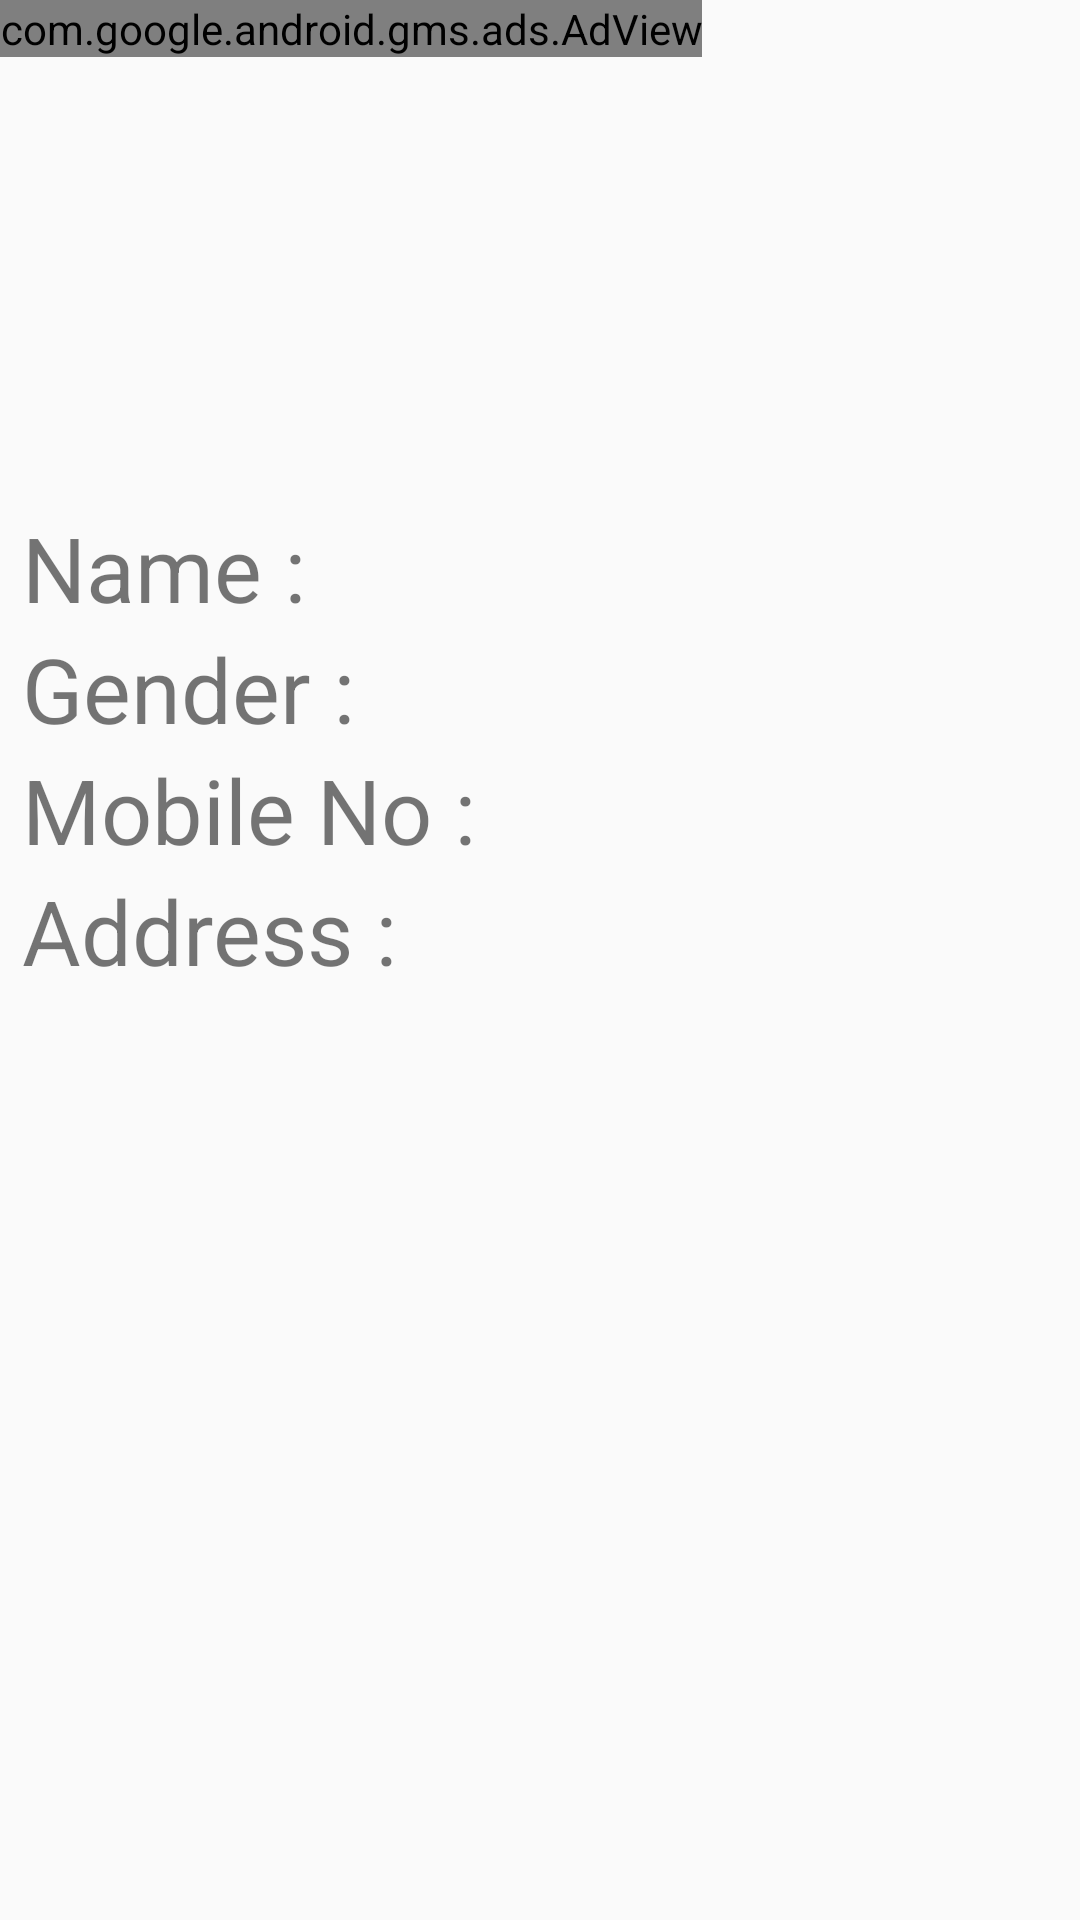

Android layout source for this screen:
<!-- AndroidManifest.xml: application theme AppTheme -->
<!-- res/layout/activity_dashboard.xml -->
<?xml version="1.0" encoding="utf-8"?>
<LinearLayout
    xmlns:android="http://schemas.android.com/apk/res/android"
    android:layout_width="match_parent"
    android:layout_height="match_parent"
    android:orientation="vertical"
    xmlns:ads="http://schemas.android.com/apk/res-auto">

    <com.google.android.gms.ads.AdView
        android:id="@+id/adView"
        android:layout_width="wrap_content"
        android:layout_height="wrap_content"
        android:layout_centerHorizontal="true"
        android:layout_alignParentBottom="true"
        ads:adSize="BANNER"
        ads:adUnitId="@string/banner_ad_unit_id">
    </com.google.android.gms.ads.AdView>



    <ImageView
        android:layout_width="150dp"
        android:layout_height="150dp"
        android:id="@+id/iview"
        android:src="@drawable/ic_image_black_24dp"
        android:layout_gravity="center"/>

    <TextView
        android:textSize="30sp"
        android:layout_width="match_parent"
        android:layout_height="wrap_content"
        android:id="@+id/tv1"
        android:text=" Name : "
        />

    <TextView
        android:textSize="30sp"
        android:layout_width="match_parent"
        android:layout_height="wrap_content"
        android:id="@+id/tv2"
        android:text=" Gender : "
        />

    <TextView
        android:textSize="30sp"
        android:layout_width="match_parent"
        android:layout_height="wrap_content"
        android:id="@+id/tv3"
        android:text=" Mobile No : "
        />

    <TextView
        android:textSize="30sp"
        android:layout_width="match_parent"
        android:layout_height="wrap_content"
        android:id="@+id/tv4"
        android:text=" Address : "
        />


</LinearLayout>
<!-- resources referenced by this layout -->
<resources>
  <string name="banner_ad_unit_id">ca-app-pub-6180576771098796/2907757881</string>
  <style name="AppTheme" parent="Theme.AppCompat.Light.DarkActionBar">
          
          <item name="colorPrimary">@color/colorPrimary</item>
          <item name="colorPrimaryDark">@color/colorPrimaryDark</item>
          <item name="colorAccent">@color/colorAccent</item>
      </style>
  <!-- not gathered from this repository: default colours our renderer supplied (Android Studio template values) -->
  <color name="colorPrimary">#FF6200EE</color>
  <color name="colorPrimaryDark">#FF3700B3</color>
  <color name="colorAccent">#FF03DAC5</color>
</resources>
